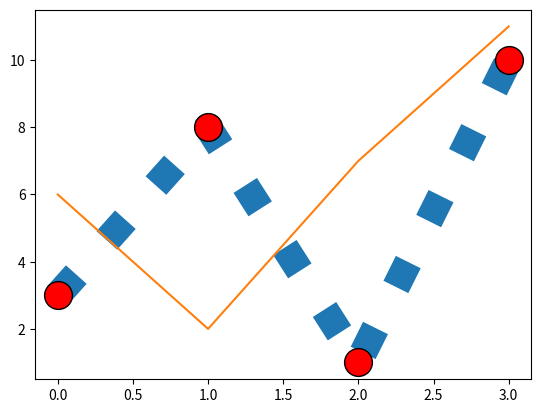

Write the Python code that produced this figure.
"""The plot() function is used to draw points (markers) in a diagram.
By default, the plot() function draws a line from point to point.
The function takes parameters for specifying points in the diagram.
Parameter 1 is an array containing the points on the x-axis.
Parameter 2 is an array containing the points on the y-axis.
If we need to plot a line from (0,0) to (6,250), we have to pass two arrays [0, 6] and [0,250] to the plot function.
"""

import matplotlib.pyplot as plt
import numpy as np

#draw a line in a diagram from position (0,0) to position (6,250):

#(1, 3) to (2, 8) then to (6, 1) and finally to position (8, 10):
"""xpoints=np.array([1,2,6,8])
ypoints=np.array([3,8,1,10])"""

"""(0,0) to (6,250)
xpoints=np.array([0,6])
ypoints=np.array([0,250])"""

#default x pointert66rrrrts
ypoints=np.array([3,8,1,10])
y1points=np.array([6,2,7,11])

##plt.plot(xpoints,ypoints,"o")
#plt.plot(ypoints,marker="o",ms=20)

##'o:r'
#format string marker|line(-,:,--,-.)|colour(r,g,b,c,m,y,k,w)
plt.plot(ypoints,marker="o",ms=20,mec='k',mfc='red',ls = ":",linewidth='20')
plt.plot(y1points)
plt.show()
